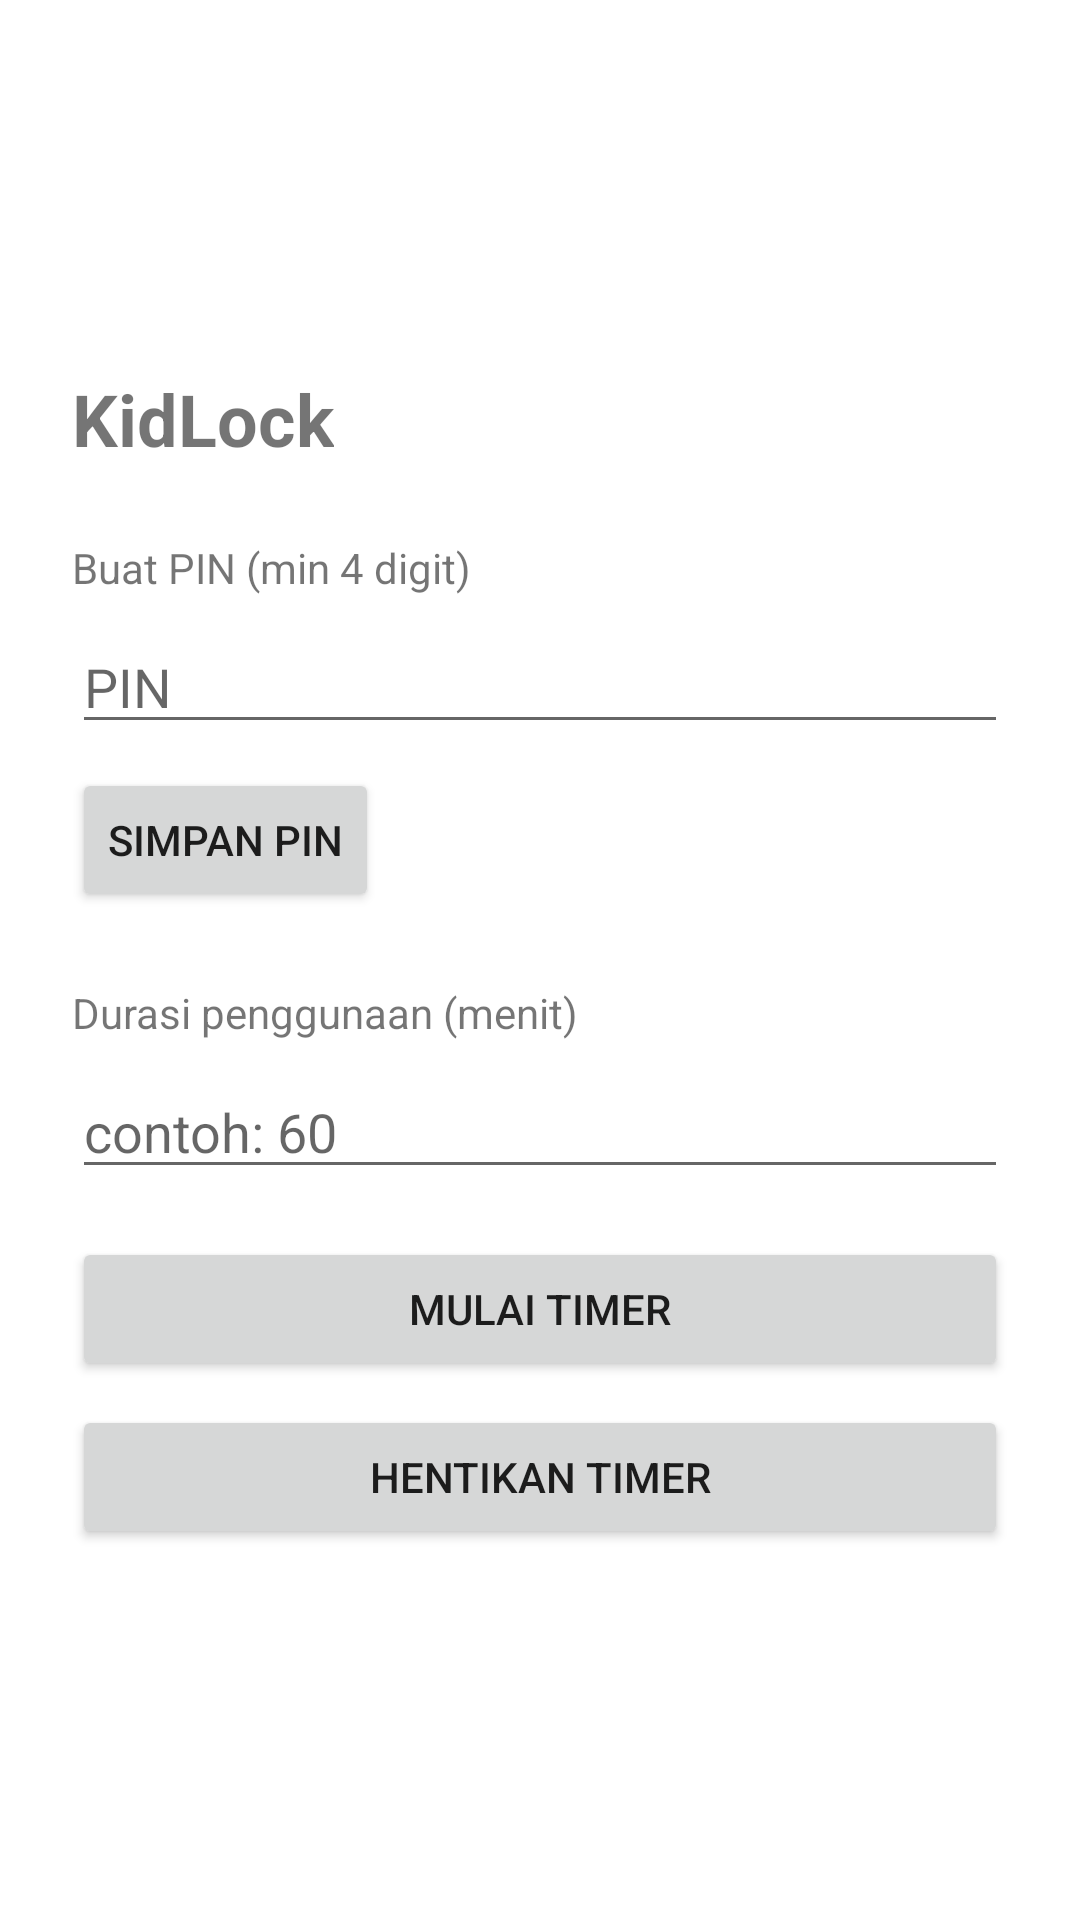

Produce the Android XML layout that renders to this screen, including the resource entries it uses.
<!-- AndroidManifest.xml: application theme Theme.KidLock -->
<!-- res/layout/activity_main.xml -->
<?xml version="1.0" encoding="utf-8"?>
<LinearLayout xmlns:android="http://schemas.android.com/apk/res/android"
    android:layout_width="match_parent"
    android:layout_height="match_parent"
    android:orientation="vertical"
    android:padding="24dp"
    android:gravity="center_vertical">

    <TextView
        android:layout_width="wrap_content"
        android:layout_height="wrap_content"
        android:text="@string/app_name"
        android:textSize="24sp"
        android:textStyle="bold"
        android:layout_marginBottom="24dp" />

    <TextView
        android:layout_width="wrap_content"
        android:layout_height="wrap_content"
        android:text="@string/set_pin_label"
        android:layout_marginBottom="8dp" />

    <EditText
        android:id="@+id/pinInput"
        android:layout_width="match_parent"
        android:layout_height="wrap_content"
        android:inputType="numberPassword"
        android:hint="@string/pin_hint" />

    <Button
        android:id="@+id/savePinButton"
        android:layout_width="wrap_content"
        android:layout_height="wrap_content"
        android:text="@string/save_pin"
        android:layout_marginTop="8dp"
        android:layout_marginBottom="24dp" />

    <TextView
        android:layout_width="wrap_content"
        android:layout_height="wrap_content"
        android:text="@string/timer_label"
        android:layout_marginBottom="8dp" />

    <EditText
        android:id="@+id/minutesInput"
        android:layout_width="match_parent"
        android:layout_height="wrap_content"
        android:inputType="number"
        android:hint="@string/minutes_hint" />

    <Button
        android:id="@+id/startButton"
        android:layout_width="match_parent"
        android:layout_height="wrap_content"
        android:text="@string/start_timer"
        android:layout_marginTop="16dp" />

    <Button
        android:id="@+id/stopButton"
        android:layout_width="match_parent"
        android:layout_height="wrap_content"
        android:text="@string/stop_timer"
        android:layout_marginTop="8dp" />

</LinearLayout>
<!-- resources referenced by this layout -->
<resources>
  <string name="app_name">KidLock</string>
  <string name="minutes_hint">contoh: 60</string>
  <string name="pin_hint">PIN</string>
  <string name="save_pin">Simpan PIN</string>
  <string name="set_pin_label">Buat PIN (min 4 digit)</string>
  <string name="start_timer">Mulai Timer</string>
  <string name="stop_timer">Hentikan Timer</string>
  <string name="timer_label">Durasi penggunaan (menit)</string>
  <style name="Theme.KidLock" parent="Theme.MaterialComponents.DayNight.NoActionBar">
          <item name="colorPrimary">#3F51B5</item>
          <item name="colorPrimaryDark">#303F9F</item>
          <item name="colorAccent">#FF4081</item>
      </style>
</resources>
